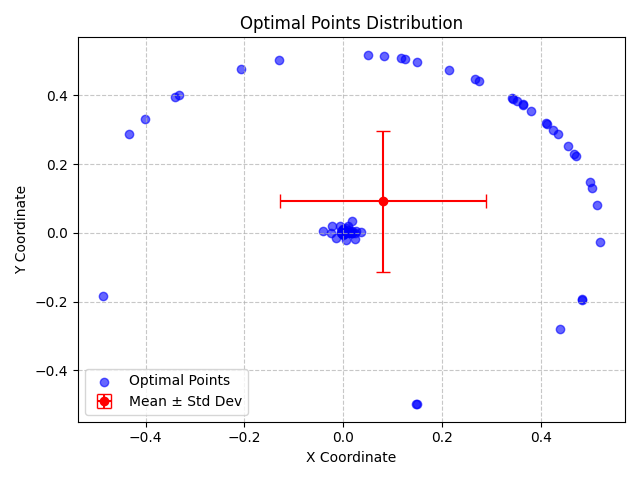

Source data for this figure (header and first rows):
X, Y, X_Std, Y_Std
0.03506, 0.001197, 0.2084, 0.2051
0.275, 0.4416, 0.2084, 0.2051
0.001171, -2.620088687899544e-05, 0.2084, 0.2051
0.08154, 0.5138, 0.2084, 0.2051
0.5141, 0.08168, 0.2084, 0.2051
0.009056, 0.002778, 0.2084, 0.2051
-0.04168, 0.006089, 0.2084, 0.2051
0.4834, -0.1921, 0.2084, 0.2051
8.010088399069043e-06, 0.0001488, 0.2084, 0.2051
0.01043, 0.01918, 0.2084, 0.2051
-0.4013, 0.3311, 0.2084, 0.2051
0.0007171, 0.001375, 0.2084, 0.2051
-0.0001978, 0.00205, 0.2084, 0.2051
-0.0005175, 0.001014, 0.2084, 0.2051
0.001277, -0.0002055, 0.2084, 0.2051
-2.3454673944849136e-05, 5.363968721141145e-05, 0.2084, 0.2051
0.5035, 0.1304, 0.2084, 0.2051
0.001439, -0.001282, 0.2084, 0.2051
0.3635, 0.3718, 0.2084, 0.2051
0.4823, -0.1946, 0.2084, 0.2051
0.1482, -0.499, 0.2084, 0.2051
0.01818, 7.23638038673403e-06, 0.2084, 0.2051
-4.2567662992818714e-05, 0.0002116, 0.2084, 0.2051
0.01153, 9.834701940463611e-05, 0.2084, 0.2051
0.01067, 0.007429, 0.2084, 0.2051
0.001153, -0.0006552, 0.2084, 0.2051
0.005769, -0.02074, 0.2084, 0.2051
0.1492, 0.4984, 0.2084, 0.2051
-0.3324, 0.4002, 0.2084, 0.2051
-0.4868, -0.1831, 0.2084, 0.2051
0.0003132, 0.005101, 0.2084, 0.2051
0.2136, 0.4744, 0.2084, 0.2051
0.004273, 3.0253036851373566e-05, 0.2084, 0.2051
-0.2079, 0.4763, 0.2084, 0.2051
0.001951, 0.005566, 0.2084, 0.2051
0.02381, -9.559939795633632e-05, 0.2084, 0.2051
-0.0008436, -0.00351, 0.2084, 0.2051
0.1472, -0.499, 0.2084, 0.2051
-0.0001103, 0.01003, 0.2084, 0.2051
0.004221, 0.005058, 0.2084, 0.2051
0.4702, 0.2226, 0.2084, 0.2051
0.002181, -0.0029, 0.2084, 0.2051
0.05087, 0.5179, 0.2084, 0.2051
0.4249, 0.3001, 0.2084, 0.2051
-0.002961, -0.0002163, 0.2084, 0.2051
-0.004002, -0.0008675, 0.2084, 0.2051
-1.1110403095786154e-06, -0.0001667, 0.2084, 0.2051
0.4985, 0.1472, 0.2084, 0.2051
0.2659, 0.4471, 0.2084, 0.2051
-0.0004892, -0.0005864, 0.2084, 0.2051
0.001671, 0.001948, 0.2084, 0.2051
0.4123, 0.318, 0.2084, 0.2051
0.02581, 0.005966, 0.2084, 0.2051
-0.001018, -0.0004311, 0.2084, 0.2051
0.4381, -0.2805, 0.2084, 0.2051
-0.004126, 0.004247, 0.2084, 0.2051
0.01735, 0.0061, 0.2084, 0.2051
-0.0004005, -0.005461, 0.2084, 0.2051
-0.000281, 0.003545, 0.2084, 0.2051
0.0003796, 0.003169, 0.2084, 0.2051
... 40 more rows
